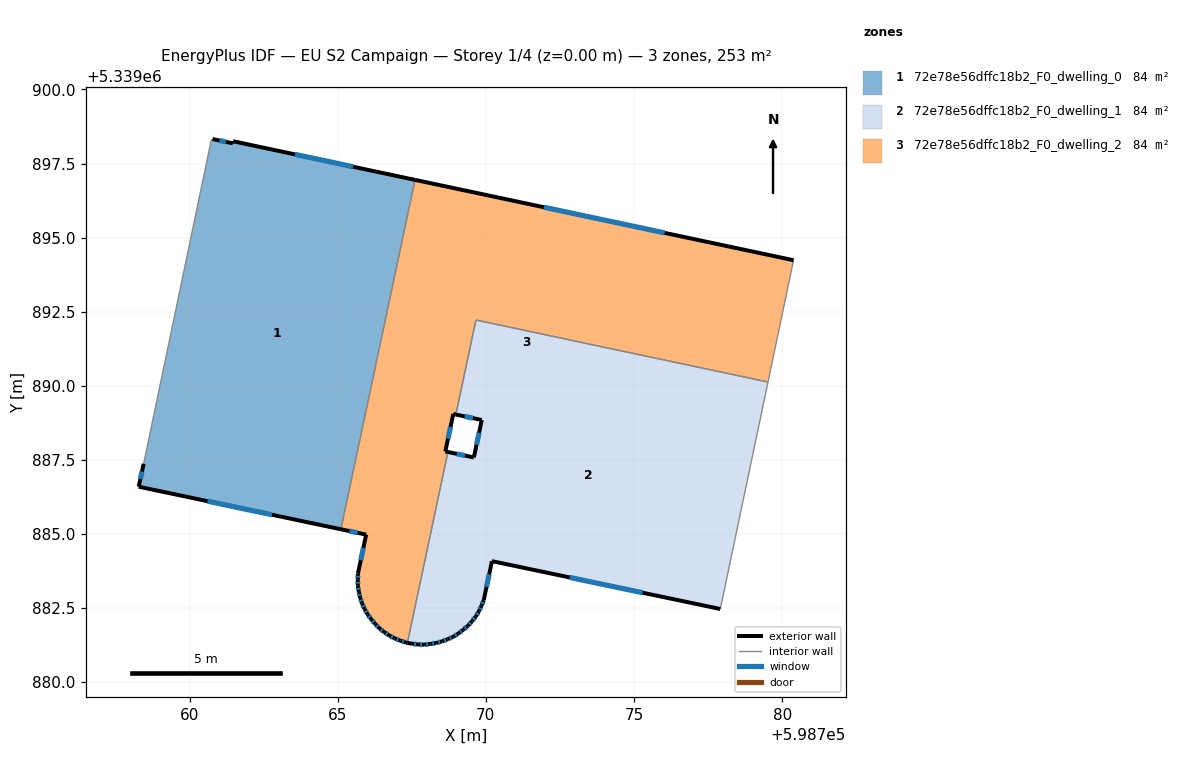
=== STOREY PLAN SPEC (per zone: floor XY polygon, exterior-wall plan segments, windows/doors) ===
zone 1: 72e78e56dffc18b2_F0_dwelling_0  (84.2 m²)
  floor: (598767.61, 5339896.95) (598765.11, 5339885.16) (598758.28, 5339886.59) (598758.45, 5339887.37) (598760.73, 5339898.28) (598760.78, 5339898.33) (598761.46, 5339898.18) (598761.47, 5339898.25)
  exterior wall: (598761.46, 5339898.18) – (598760.78, 5339898.33)  [0.7 m]
    window: (598761.23, 5339898.23) – (598761.01, 5339898.28)  [0.2 m²]
  exterior wall: (598761.47, 5339898.25) – (598761.46, 5339898.18)  [0.1 m]
  exterior wall: (598767.61, 5339896.95) – (598761.47, 5339898.25)  [6.3 m]
    window: (598765.52, 5339897.39) – (598763.56, 5339897.81)  [1.9 m²]
  exterior wall: (598758.28, 5339886.59) – (598765.11, 5339885.16)  [7.0 m]
    window: (598760.61, 5339886.11) – (598762.79, 5339885.65)  [2.1 m²]
  exterior wall: (598758.45, 5339887.37) – (598758.28, 5339886.59)  [0.8 m]
    window: (598758.39, 5339887.10) – (598758.34, 5339886.86)  [0.2 m²]
  interior walls: 3
zone 2: 72e78e56dffc18b2_F0_dwelling_1  (84.2 m²)
  floor: (598779.52, 5339890.13) (598777.91, 5339882.47) (598770.21, 5339884.08) (598769.93, 5339882.77) (598769.85, 5339882.58) (598769.77, 5339882.39) (598769.66, 5339882.21) (598769.53, 5339882.05) (598769.39, 5339881.90) (598769.24, 5339881.76) (598769.08, 5339881.64) (598768.90, 5339881.53) (598768.71, 5339881.45) (598768.52, 5339881.37) (598768.32, 5339881.32) (598768.12, 5339881.29) (598767.92, 5339881.26) (598767.71, 5339881.27) (598767.51, 5339881.29) (598767.35, 5339881.32) (598768.72, 5339887.76) (598769.59, 5339887.58) (598769.86, 5339888.84) (598768.99, 5339889.03) (598769.67, 5339892.22)
  exterior wall: (598769.77, 5339882.39) – (598769.85, 5339882.58)  [0.2 m]
    window: (598769.80, 5339882.46) – (598769.82, 5339882.51)  [0.1 m²]
  exterior wall: (598769.66, 5339882.21) – (598769.77, 5339882.39)  [0.2 m]
    window: (598769.70, 5339882.27) – (598769.73, 5339882.33)  [0.1 m²]
  exterior wall: (598769.53, 5339882.05) – (598769.66, 5339882.21)  [0.2 m]
    window: (598769.58, 5339882.11) – (598769.62, 5339882.16)  [0.1 m²]
  exterior wall: (598769.39, 5339881.90) – (598769.53, 5339882.05)  [0.2 m]
    window: (598769.44, 5339881.95) – (598769.49, 5339882.00)  [0.1 m²]
  exterior wall: (598769.24, 5339881.76) – (598769.39, 5339881.90)  [0.2 m]
    window: (598769.29, 5339881.81) – (598769.34, 5339881.85)  [0.1 m²]
  exterior wall: (598769.08, 5339881.64) – (598769.24, 5339881.76)  [0.2 m]
    window: (598769.13, 5339881.68) – (598769.18, 5339881.72)  [0.1 m²]
  exterior wall: (598768.90, 5339881.53) – (598769.08, 5339881.64)  [0.2 m]
    window: (598768.96, 5339881.57) – (598769.02, 5339881.60)  [0.1 m²]
  exterior wall: (598768.71, 5339881.45) – (598768.90, 5339881.53)  [0.2 m]
    window: (598768.78, 5339881.47) – (598768.84, 5339881.50)  [0.1 m²]
  exterior wall: (598768.52, 5339881.37) – (598768.71, 5339881.45)  [0.2 m]
    window: (598768.59, 5339881.40) – (598768.65, 5339881.42)  [0.1 m²]
  exterior wall: (598768.32, 5339881.32) – (598768.52, 5339881.37)  [0.2 m]
    window: (598768.39, 5339881.34) – (598768.46, 5339881.35)  [0.1 m²]
  exterior wall: (598768.12, 5339881.29) – (598768.32, 5339881.32)  [0.2 m]
    window: (598768.19, 5339881.30) – (598768.26, 5339881.31)  [0.1 m²]
  exterior wall: (598767.92, 5339881.26) – (598768.12, 5339881.29)  [0.2 m]
    window: (598767.99, 5339881.27) – (598768.05, 5339881.28)  [0.1 m²]
  exterior wall: (598767.71, 5339881.27) – (598767.92, 5339881.26)  [0.2 m]
    window: (598767.78, 5339881.27) – (598767.85, 5339881.26)  [0.1 m²]
  exterior wall: (598767.51, 5339881.29) – (598767.71, 5339881.27)  [0.2 m]
    window: (598767.58, 5339881.29) – (598767.64, 5339881.28)  [0.1 m²]
  exterior wall: (598767.35, 5339881.32) – (598767.51, 5339881.29)  [0.2 m]
  exterior wall: (598769.59, 5339887.58) – (598768.72, 5339887.76)  [0.9 m]
    window: (598769.30, 5339887.64) – (598769.02, 5339887.70)  [0.3 m²]
  exterior wall: (598769.86, 5339888.84) – (598769.59, 5339887.58)  [1.3 m]
    window: (598769.77, 5339888.41) – (598769.69, 5339888.01)  [0.4 m²]
  exterior wall: (598768.99, 5339889.03) – (598769.86, 5339888.84)  [0.9 m]
    window: (598769.29, 5339888.97) – (598769.57, 5339888.91)  [0.3 m²]
  exterior wall: (598770.21, 5339884.08) – (598777.91, 5339882.47)  [7.9 m]
    window: (598772.83, 5339883.53) – (598775.29, 5339883.02)  [2.4 m²]
  exterior wall: (598769.93, 5339882.77) – (598770.21, 5339884.08)  [1.3 m]
    window: (598770.02, 5339883.21) – (598770.11, 5339883.63)  [0.4 m²]
  exterior wall: (598769.85, 5339882.58) – (598769.93, 5339882.77)  [0.2 m]
    window: (598769.88, 5339882.64) – (598769.90, 5339882.70)  [0.1 m²]
  interior walls: 4
zone 3: 72e78e56dffc18b2_F0_dwelling_2  (84.2 m²)
  floor: (598780.39, 5339894.24) (598779.52, 5339890.13) (598769.67, 5339892.22) (598768.99, 5339889.03) (598768.90, 5339889.05) (598768.63, 5339887.78) (598768.72, 5339887.76) (598767.35, 5339881.32) (598767.30, 5339881.33) (598767.11, 5339881.40) (598766.92, 5339881.47) (598766.74, 5339881.57) (598766.57, 5339881.69) (598766.41, 5339881.82) (598766.26, 5339881.96) (598766.13, 5339882.12) (598766.01, 5339882.29) (598765.91, 5339882.47) (598765.82, 5339882.66) (598765.76, 5339882.84) (598765.71, 5339883.04) (598765.68, 5339883.25) (598765.68, 5339883.45) (598765.68, 5339883.66) (598765.96, 5339884.98) (598765.11, 5339885.16) (598767.61, 5339896.95)
  exterior wall: (598768.90, 5339889.05) – (598768.99, 5339889.03)  [0.1 m]
  exterior wall: (598768.63, 5339887.78) – (598768.90, 5339889.05)  [1.3 m]
    window: (598768.72, 5339888.21) – (598768.81, 5339888.62)  [0.4 m²]
  exterior wall: (598768.72, 5339887.76) – (598768.63, 5339887.78)  [0.1 m]
  exterior wall: (598767.30, 5339881.33) – (598767.35, 5339881.32)  [0.0 m]
  exterior wall: (598767.11, 5339881.40) – (598767.30, 5339881.33)  [0.2 m]
    window: (598767.18, 5339881.38) – (598767.24, 5339881.35)  [0.1 m²]
  exterior wall: (598766.92, 5339881.47) – (598767.11, 5339881.40)  [0.2 m]
    window: (598766.99, 5339881.45) – (598767.05, 5339881.42)  [0.1 m²]
  exterior wall: (598766.74, 5339881.57) – (598766.92, 5339881.47)  [0.2 m]
    window: (598766.80, 5339881.54) – (598766.86, 5339881.51)  [0.1 m²]
  exterior wall: (598766.57, 5339881.69) – (598766.74, 5339881.57)  [0.2 m]
    window: (598766.63, 5339881.65) – (598766.68, 5339881.61)  [0.1 m²]
  exterior wall: (598766.41, 5339881.82) – (598766.57, 5339881.69)  [0.2 m]
    window: (598766.46, 5339881.77) – (598766.51, 5339881.73)  [0.1 m²]
  exterior wall: (598766.26, 5339881.96) – (598766.41, 5339881.82)  [0.2 m]
    window: (598766.31, 5339881.91) – (598766.36, 5339881.87)  [0.1 m²]
  exterior wall: (598766.13, 5339882.12) – (598766.26, 5339881.96)  [0.2 m]
    window: (598766.18, 5339882.07) – (598766.22, 5339882.02)  [0.1 m²]
  exterior wall: (598766.01, 5339882.29) – (598766.13, 5339882.12)  [0.2 m]
    window: (598766.05, 5339882.23) – (598766.09, 5339882.18)  [0.1 m²]
  exterior wall: (598765.91, 5339882.47) – (598766.01, 5339882.29)  [0.2 m]
    window: (598765.94, 5339882.41) – (598765.97, 5339882.35)  [0.1 m²]
  exterior wall: (598765.82, 5339882.66) – (598765.91, 5339882.47)  [0.2 m]
    window: (598765.85, 5339882.59) – (598765.88, 5339882.53)  [0.1 m²]
  exterior wall: (598765.76, 5339882.84) – (598765.82, 5339882.66)  [0.2 m]
    window: (598765.78, 5339882.78) – (598765.80, 5339882.72)  [0.1 m²]
  exterior wall: (598765.71, 5339883.04) – (598765.76, 5339882.84)  [0.2 m]
    window: (598765.73, 5339882.98) – (598765.74, 5339882.91)  [0.1 m²]
  exterior wall: (598765.68, 5339883.25) – (598765.71, 5339883.04)  [0.2 m]
    window: (598765.69, 5339883.18) – (598765.70, 5339883.11)  [0.1 m²]
  exterior wall: (598765.68, 5339883.45) – (598765.68, 5339883.25)  [0.2 m]
    window: (598765.68, 5339883.38) – (598765.68, 5339883.32)  [0.1 m²]
  exterior wall: (598765.68, 5339883.66) – (598765.68, 5339883.45)  [0.2 m]
    window: (598765.68, 5339883.59) – (598765.68, 5339883.52)  [0.1 m²]
  exterior wall: (598765.96, 5339884.98) – (598765.68, 5339883.66)  [1.3 m]
    window: (598765.87, 5339884.53) – (598765.78, 5339884.11)  [0.4 m²]
  exterior wall: (598765.11, 5339885.16) – (598765.96, 5339884.98)  [0.9 m]
    window: (598765.40, 5339885.10) – (598765.67, 5339885.04)  [0.3 m²]
  exterior wall: (598780.39, 5339894.24) – (598767.61, 5339896.95)  [13.1 m]
    window: (598776.04, 5339895.16) – (598771.96, 5339896.03)  [4.0 m²]
  interior walls: 5

=== DERIVED (storey summary) ===
Building: EU S2 Campaign
Storey: 1 of 4  (floor level z = 0.00 m)
Storey gross floor area: 252.6 m²
Zones on this storey: 3
  - 72e78e56dffc18b2_F0_dwelling_0: floor 84.2 m²; exterior wall 14.8 m (44.4 m²); 4 window(s) 4.5 m²; WWR 10.2%
  - 72e78e56dffc18b2_F0_dwelling_1: floor 84.2 m²; exterior wall 15.5 m (46.6 m²); 20 window(s) 4.7 m²; WWR 10.1%
  - 72e78e56dffc18b2_F0_dwelling_2: floor 84.2 m²; exterior wall 19.9 m (59.6 m²); 19 window(s) 6.0 m²; WWR 10.1%
Zone adjacency (shared interzone walls):
  - 72e78e56dffc18b2_F0_dwelling_0 ↔ 72e78e56dffc18b2_F0_dwelling_2
  - 72e78e56dffc18b2_F0_dwelling_1 ↔ 72e78e56dffc18b2_F0_dwelling_2